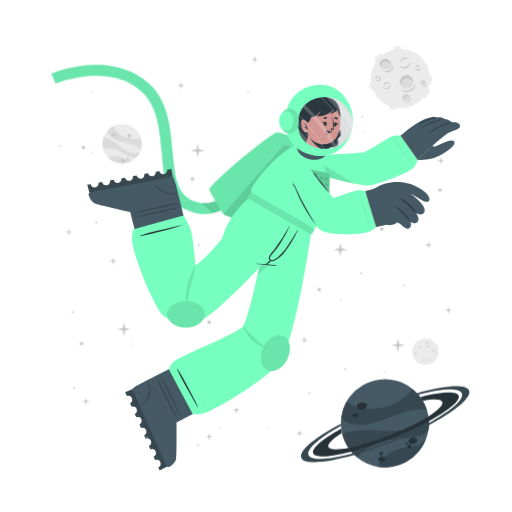
t = 0.00 s
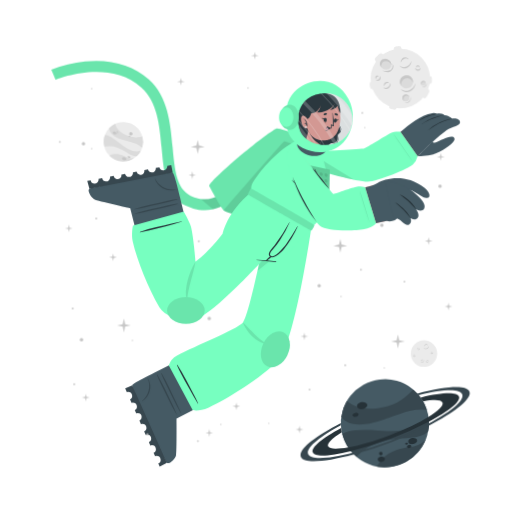
t = 0.56 s
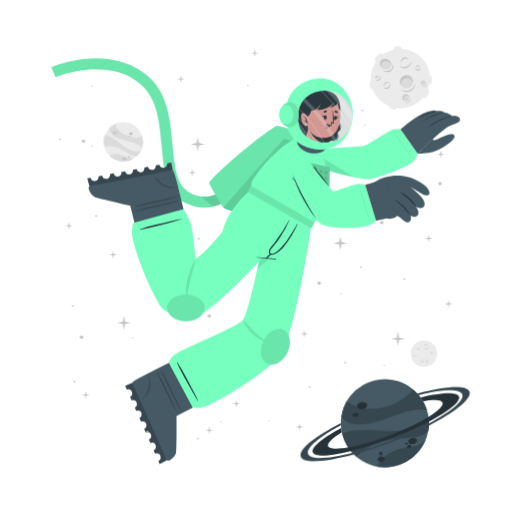
t = 0.94 s
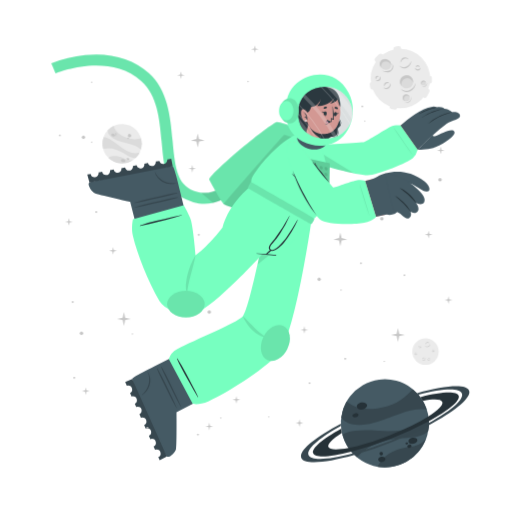
t = 1.50 s
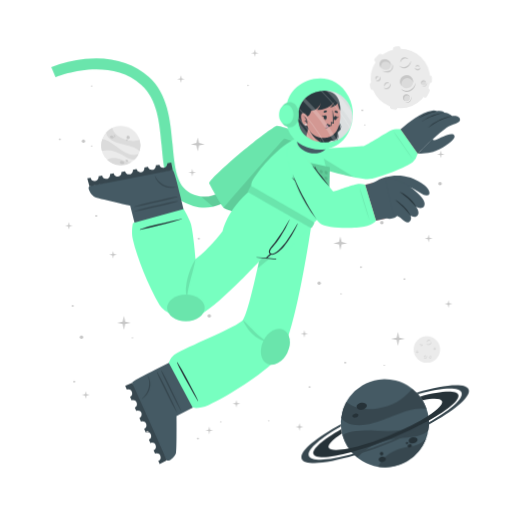
t = 2.06 s
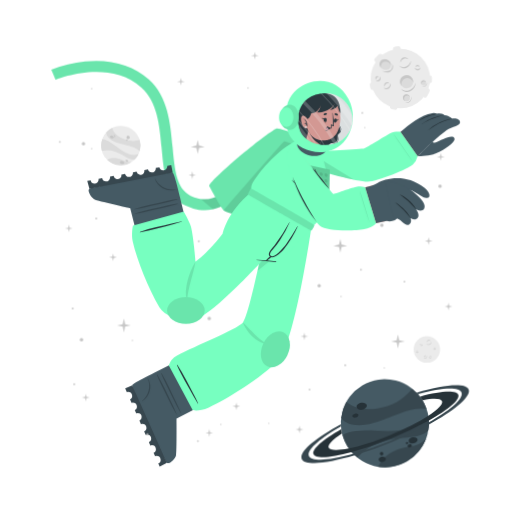
t = 2.44 s

The animated SVG that drew these frames (rendered in a browser with its animation timeline set to each time). Animation: 2 CSS @keyframes rules; one cycle of 3.00 s, repeats indefinitely.

<svg class="animated" id="freepik_stories-astronaut" xmlns="http://www.w3.org/2000/svg" viewBox="0 0 500 500" version="1.1" xmlns:xlink="http://www.w3.org/1999/xlink" xmlns:svgjs="http://svgjs.com/svgjs"><style>svg#freepik_stories-astronaut:not(.animated) .animable {opacity: 0;}svg#freepik_stories-astronaut.animated #freepik--background-complete--inject-151 {animation: 3s Infinite  linear wind;animation-delay: 0s;}svg#freepik_stories-astronaut.animated #freepik--Moon--inject-151 {animation: 3s Infinite  linear wind;animation-delay: 0s;}svg#freepik_stories-astronaut.animated #freepik--Planet--inject-151 {animation: 3s Infinite  linear wind;animation-delay: 0s;}svg#freepik_stories-astronaut.animated #freepik--Character--inject-151 {animation: 3s Infinite  linear floating;animation-delay: 0s;}svg#freepik_stories-astronaut.animated #freepik--Stars--inject-151 {animation: 3s Infinite  linear floating;animation-delay: 0s;}            @keyframes wind {                0% {                    transform: rotate( 0deg );                }                25% {                    transform: rotate( 1deg );                }                75% {                    transform: rotate( -1deg );                }            }                    @keyframes floating {                0% {                    opacity: 1;                    transform: translateY(0px);                }                50% {                    transform: translateY(-10px);                }                100% {                    opacity: 1;                    transform: translateY(0px);                }            }        </style><g id="freepik--background-complete--inject-151" class="animable" style="transform-origin: 261.359px 235.839px;"><g id="elvxulyhe5oal"><circle cx="119.24" cy="140.32" r="19.23" style="fill: rgb(235, 235, 235); transform-origin: 119.24px 140.32px; transform: rotate(-21.46deg);" class="animable"></circle></g><path d="M137.64,145.92a22.4,22.4,0,0,0-6-3.75c-3.81-1.68-14.18-3.51-19-5.94-6.75-3.4-7.59-7.07-7.55-9a19.38,19.38,0,0,1,5.93-4.35c.48,2,2.29,8,13.5,12,5.79,2,11.33.68,13.21.22A19.13,19.13,0,0,1,137.64,145.92Z" style="fill: rgb(219, 219, 219); transform-origin: 121.778px 134.4px;" id="el5oog37rc16f" class="animable"></path><path d="M129.79,156.41A19.27,19.27,0,0,1,105.68,154a15.8,15.8,0,0,1,3.45-1.36c5.17-1.26,10.86,1.21,12.94,2.38A11.36,11.36,0,0,0,129.79,156.41Z" style="fill: rgb(219, 219, 219); transform-origin: 117.735px 155.928px;" id="elmfpgij4bu79" class="animable"></path><path d="M136.5,148.8l-.24.47-.22.42c-.18.32-.36.62-.55.92s-.35.54-.53.8l-.21.29-.24.32-.24.32-.31.36-.3.36-.27.3c-.2.22-.41.43-.62.64h0c-1.2.37-2.8.21-5.15-.72-3.49-1.37-7.26-4.67-14-7.09a24,24,0,0,0-12.93-.83h0a19.17,19.17,0,0,1,.5-11.63c1.23,0,5.18.52,13.61,7.48a49.9,49.9,0,0,0,8.49,5.81c7.2,3.77,11.36,2.65,13.1,1.78h.13Z" style="fill: rgb(219, 219, 219); transform-origin: 118.269px 143.957px;" id="elkatri1ol1jn" class="animable"></path><path d="M118.22,156c.34-.78,1.54-1,2.68-.52s1.79,1.54,1.44,2.32-1.54,1-2.68.52S117.88,156.83,118.22,156Z" style="fill: rgb(199, 199, 199); transform-origin: 120.282px 156.9px;" id="el6driha586tj" class="animable"></path><path d="M123.66,154.67c.2-.44.91-.55,1.59-.26s1.08.9.89,1.34-.9.56-1.59.26S123.47,155.11,123.66,154.67Z" style="fill: rgb(199, 199, 199); transform-origin: 124.9px 155.212px;" id="elqi2ke6rn7qi" class="animable"></path><path d="M108.75,131.05c.29-.67,1.33-.86,2.33-.42s1.57,1.33,1.28,2-1.34.86-2.34.42S108.45,131.72,108.75,131.05Z" style="fill: rgb(199, 199, 199); transform-origin: 110.553px 131.84px;" id="eld4ffisg6ns" class="animable"></path><path d="M112.29,130.39a.84.84,0,0,1,1.13-.28.85.85,0,0,1,.57,1,1,1,0,0,1-1.7-.74Z" style="fill: rgb(199, 199, 199); transform-origin: 113.151px 130.697px;" id="elwm7jzbomjza" class="animable"></path><path d="M112.86,132.17a.53.53,0,0,1,.71-.15c.3.13.47.41.37.62s-.41.28-.71.15S112.77,132.39,112.86,132.17Z" style="fill: rgb(199, 199, 199); transform-origin: 113.402px 132.399px;" id="el4lxauvxpgil" class="animable"></path><path d="M124.86,132.22a1.64,1.64,0,1,1,1,1.71A1.42,1.42,0,0,1,124.86,132.22Z" style="fill: rgb(199, 199, 199); transform-origin: 126.473px 132.415px;" id="el2kkdh13so5t" class="animable"></path><path d="M124.4,134.84a.76.76,0,1,1,.42.92A.73.73,0,0,1,124.4,134.84Z" style="fill: rgb(199, 199, 199); transform-origin: 125.123px 135.064px;" id="elv36sxr1k96r" class="animable"></path><circle cx="415.48" cy="343.36" r="12.93" style="fill: rgb(235, 235, 235); transform-origin: 415.48px 343.36px;" id="elt5ho9qxt24" class="animable"></circle><path d="M420.19,335.69a2.92,2.92,0,0,1-.48,1.75,3.45,3.45,0,0,1-1.41,1.24,2.56,2.56,0,0,1-1.9.17,2.7,2.7,0,0,1-1.44-1.12,3.71,3.71,0,0,0,1.55.69,2.33,2.33,0,0,0,.79,0,2.68,2.68,0,0,0,.76-.24l.36-.2c.11-.08.23-.15.33-.23a3.24,3.24,0,0,0,.6-.57A4.54,4.54,0,0,0,420.19,335.69Z" style="fill: rgb(199, 199, 199); transform-origin: 417.577px 337.324px;" id="el58illq1ua6d" class="animable"></path><path d="M415.54,336.43a1.84,1.84,0,0,1,.27-1.24,2.23,2.23,0,0,1,1-.88,1.76,1.76,0,0,1,1.35-.1,1.7,1.7,0,0,1,1,.83,2.8,2.8,0,0,0-1.08-.4,1.69,1.69,0,0,0-1,.18A3.06,3.06,0,0,0,415.54,336.43Z" style="fill: rgb(199, 199, 199); transform-origin: 417.341px 335.275px;" id="elgqw4sdh0dy4" class="animable"></path><path d="M415.48,349.44a1.79,1.79,0,0,1,0,1.23,2.13,2.13,0,0,1-.75,1.05,1.71,1.71,0,0,1-2.35-.25,3.35,3.35,0,0,0,1.1.15,1.62,1.62,0,0,0,.91-.35,2.67,2.67,0,0,0,.69-.77A3.41,3.41,0,0,0,415.48,349.44Z" style="fill: rgb(199, 199, 199); transform-origin: 413.984px 350.758px;" id="elojf0ww3gne" class="animable"></path><path d="M412.8,350.91a1.14,1.14,0,0,1-.09-.87,1.49,1.49,0,0,1,.52-.76,1.2,1.2,0,0,1,.93-.23,1.1,1.1,0,0,1,.73.48,2.46,2.46,0,0,0-.75,0,1.18,1.18,0,0,0-.56.24A2.18,2.18,0,0,0,412.8,350.91Z" style="fill: rgb(199, 199, 199); transform-origin: 413.776px 349.972px;" id="eloltxql2wh9" class="animable"></path><path d="M410.82,337.8a1.15,1.15,0,0,1,.37.83,1.3,1.3,0,0,1-.37.92,1.15,1.15,0,0,1-.95.32,1.35,1.35,0,0,1-.81-.39,3.94,3.94,0,0,0,.8-.05,1.06,1.06,0,0,0,.56-.28,1.37,1.37,0,0,0,.33-.56A2.45,2.45,0,0,0,410.82,337.8Z" style="fill: rgb(199, 199, 199); transform-origin: 410.125px 338.84px;" id="eltxmlbaivc5o" class="animable"></path><path d="M409.22,339.06a.74.74,0,0,1-.33-.57.91.91,0,0,1,.26-.68.82.82,0,0,1,.71-.23.81.81,0,0,1,.55.34,4.08,4.08,0,0,0-.54.1.76.76,0,0,0-.32.19,1.13,1.13,0,0,0-.22.32A2.13,2.13,0,0,0,409.22,339.06Z" style="fill: rgb(199, 199, 199); transform-origin: 409.65px 338.315px;" id="elzya9ae03xit" class="animable"></path><path d="M419.81,351.44a1.14,1.14,0,0,1-.72.56,1.26,1.26,0,0,1-1-.14,1.14,1.14,0,0,1-.54-.83,1.36,1.36,0,0,1,.18-.89,3.66,3.66,0,0,0,.25.77,1,1,0,0,0,.4.47,1.32,1.32,0,0,0,.63.18A2.6,2.6,0,0,0,419.81,351.44Z" style="fill: rgb(199, 199, 199); transform-origin: 418.673px 351.093px;" id="elsmehqsum6nc" class="animable"></path><path d="M418.2,350.19a.75.75,0,0,1,.47-.45.87.87,0,0,1,.72.08.82.82,0,0,1,.4.63.9.9,0,0,1-.19.62,4.78,4.78,0,0,0-.24-.5.63.63,0,0,0-.25-.26.91.91,0,0,0-.37-.13A1.65,1.65,0,0,0,418.2,350.19Z" style="fill: rgb(199, 199, 199); transform-origin: 418.996px 350.383px;" id="elxncq8orrtg" class="animable"></path><path d="M424.24,342.34a1.16,1.16,0,0,1-.28.86,1.27,1.27,0,0,1-.88.44,1.13,1.13,0,0,1-.92-.39,1.29,1.29,0,0,1-.35-.83,3.82,3.82,0,0,0,.63.5,1.09,1.09,0,0,0,.6.16,1.31,1.31,0,0,0,.62-.21A2.35,2.35,0,0,0,424.24,342.34Z" style="fill: rgb(199, 199, 199); transform-origin: 423.027px 342.991px;" id="eldnrnvwx0o4f" class="animable"></path><path d="M422.2,342.21a.75.75,0,0,1,.14-.64.93.93,0,0,1,.65-.34.8.8,0,0,1,.68.3.88.88,0,0,1,.19.62,3.83,3.83,0,0,0-.48-.28.74.74,0,0,0-.36-.08,1.13,1.13,0,0,0-.38.1A2.38,2.38,0,0,0,422.2,342.21Z" style="fill: rgb(199, 199, 199); transform-origin: 423.021px 341.719px;" id="elr3c1xpa58r" class="animable"></path><path d="M407.1,345.26a1.13,1.13,0,0,1-.27.87,1.27,1.27,0,0,1-.88.44,1.16,1.16,0,0,1-.93-.39,1.4,1.4,0,0,1-.35-.83,4.33,4.33,0,0,0,.64.5,1.07,1.07,0,0,0,.6.16,1.35,1.35,0,0,0,.62-.21A2,2,0,0,0,407.1,345.26Z" style="fill: rgb(199, 199, 199); transform-origin: 405.889px 345.916px;" id="ell270bcz9hg" class="animable"></path><path d="M405.07,345.14a.75.75,0,0,1,.14-.64.89.89,0,0,1,.64-.34.79.79,0,0,1,.68.3.85.85,0,0,1,.2.62,3.83,3.83,0,0,0-.48-.28.66.66,0,0,0-.36-.08,1.13,1.13,0,0,0-.38.1A2.38,2.38,0,0,0,405.07,345.14Z" style="fill: rgb(199, 199, 199); transform-origin: 405.891px 344.649px;" id="elmza3ngnkzv" class="animable"></path></g><g id="freepik--Moon--inject-151" class="animable" style="transform-origin: 391.45px 76.1246px;"><path d="M370.11,60.15l3.44-3.43a2.52,2.52,0,0,0,0-3.56h0a2.5,2.5,0,0,0-3.56,0l-3.44,3.43a2.52,2.52,0,0,0,0,3.56h0A2.52,2.52,0,0,0,370.11,60.15Z" style="fill: rgb(235, 235, 235); transform-origin: 370.05px 56.6508px;" id="elwa03ap07c5s" class="animable"></path><path d="M417,94.19l2.18-4.34a2.5,2.5,0,0,0-1.12-3.38h0a2.51,2.51,0,0,0-3.38,1.12l-2.18,4.34a2.53,2.53,0,0,0,1.12,3.38h0A2.52,2.52,0,0,0,417,94.19Z" style="fill: rgb(235, 235, 235); transform-origin: 415.845px 90.8883px;" id="elodeuitkcanj" class="animable"></path><path d="M387,50.45l2.58-.36a2.52,2.52,0,0,0,2.14-2.85h0a2.52,2.52,0,0,0-2.85-2.14l-2.58.37a2.52,2.52,0,0,0-2.14,2.85h0A2.51,2.51,0,0,0,387,50.45Z" style="fill: rgb(235, 235, 235); transform-origin: 387.935px 47.7758px;" id="el5u2qjtbw5x8" class="animable"></path><path d="M366.46,84.53l-.37-2.59a2.52,2.52,0,0,0-2.85-2.13h0a2.52,2.52,0,0,0-2.14,2.85l.37,2.58a2.53,2.53,0,0,0,2.85,2.14h0A2.52,2.52,0,0,0,366.46,84.53Z" style="fill: rgb(235, 235, 235); transform-origin: 363.78px 83.5943px;" id="eljc5qt1qpj4s" class="animable"></path><g id="elvfyepm1n67"><rect x="415.49" y="75.26" width="7.64" height="5.03" rx="2.16" style="fill: rgb(235, 235, 235); transform-origin: 419.31px 77.775px; transform: rotate(90deg);" class="animable"></rect></g><path d="M382.28,106.41l2.52.68a2.52,2.52,0,0,0,3.08-1.78h0a2.52,2.52,0,0,0-1.78-3.09l-2.52-.67a2.51,2.51,0,0,0-3.08,1.78h0A2.51,2.51,0,0,0,382.28,106.41Z" style="fill: rgb(235, 235, 235); transform-origin: 384.19px 104.319px;" id="elxx3du6kl4d9" class="animable"></path><circle cx="391" cy="76.69" r="29.05" style="fill: rgb(235, 235, 235); transform-origin: 391px 76.69px;" id="elxrrowc47unk" class="animable"></circle><path d="M401.57,59.46a6.51,6.51,0,0,1-1.08,3.94,7.8,7.8,0,0,1-3.15,2.79,5.76,5.76,0,0,1-4.27.36,6,6,0,0,1-3.25-2.49,8.71,8.71,0,0,0,3.49,1.53,5.07,5.07,0,0,0,1.78,0,5.38,5.38,0,0,0,1.69-.54,9.1,9.1,0,0,0,.81-.44c.26-.17.52-.33.76-.52a8.54,8.54,0,0,0,1.35-1.27A9.92,9.92,0,0,0,401.57,59.46Z" style="fill: rgb(199, 199, 199); transform-origin: 395.699px 63.1311px;" id="el9wbnpd0wz9r" class="animable"></path><path d="M391.13,61.13a4.13,4.13,0,0,1,.6-2.78,5.18,5.18,0,0,1,2.19-2,3.9,3.9,0,0,1,3-.22A3.84,3.84,0,0,1,399.12,58a6.52,6.52,0,0,0-2.41-.89,3.94,3.94,0,0,0-2.24.4A6.81,6.81,0,0,0,391.13,61.13Z" style="fill: rgb(199, 199, 199); transform-origin: 395.105px 58.5293px;" id="elnk4tcs7vwe" class="animable"></path><path d="M381.29,81.08a3.94,3.94,0,0,1,.07,2.77,4.82,4.82,0,0,1-1.68,2.35,3.78,3.78,0,0,1-2.86.77,3.84,3.84,0,0,1-2.43-1.34,7,7,0,0,0,2.48.35,3.69,3.69,0,0,0,2-.79,6,6,0,0,0,1.55-1.73A7.44,7.44,0,0,0,381.29,81.08Z" style="fill: rgb(199, 199, 199); transform-origin: 377.984px 84.0434px;" id="el3buszlle9fv" class="animable"></path><path d="M375.27,84.38a2.57,2.57,0,0,1-.19-1.95,3.19,3.19,0,0,1,1.16-1.7,2.65,2.65,0,0,1,2.08-.52A2.44,2.44,0,0,1,380,81.28a5.58,5.58,0,0,0-1.7-.08,2.69,2.69,0,0,0-1.26.54A4.94,4.94,0,0,0,375.27,84.38Z" style="fill: rgb(199, 199, 199); transform-origin: 377.485px 82.2756px;" id="el26s0av4nadp" class="animable"></path><path d="M370.87,74.62a2.57,2.57,0,0,1,.83,1.86,2.85,2.85,0,0,1-.82,2,2.52,2.52,0,0,1-2.13.73,3.06,3.06,0,0,1-1.83-.87,10,10,0,0,0,1.81-.12,2.33,2.33,0,0,0,1.25-.63,2.88,2.88,0,0,0,.73-1.26A5.13,5.13,0,0,0,370.87,74.62Z" style="fill: rgb(199, 199, 199); transform-origin: 369.31px 76.9261px;" id="elra6x2gx7l8i" class="animable"></path><path d="M367.27,77.44a1.68,1.68,0,0,1-.72-1.29,2,2,0,0,1,.58-1.52,1.77,1.77,0,0,1,1.58-.51,1.88,1.88,0,0,1,1.25.75,10.76,10.76,0,0,0-1.23.24,1.6,1.6,0,0,0-.7.41,2.28,2.28,0,0,0-.49.73A4.57,4.57,0,0,0,367.27,77.44Z" style="fill: rgb(199, 199, 199); transform-origin: 368.253px 75.7663px;" id="elz57hmqdrrqj" class="animable"></path><path d="M410.67,66a2.6,2.6,0,0,1-.62,1.94,2.84,2.84,0,0,1-2,1,2.57,2.57,0,0,1-2.07-.87,3,3,0,0,1-.78-1.87,9,9,0,0,0,1.43,1.11,2.23,2.23,0,0,0,1.34.36,3,3,0,0,0,1.39-.45A5.56,5.56,0,0,0,410.67,66Z" style="fill: rgb(199, 199, 199); transform-origin: 407.941px 67.4719px;" id="elvs3hj1wlqec" class="animable"></path><path d="M406.11,65.73a1.66,1.66,0,0,1,.31-1.44,2,2,0,0,1,1.44-.76,1.82,1.82,0,0,1,1.53.68,1.88,1.88,0,0,1,.43,1.39,9.72,9.72,0,0,0-1.08-.63,1.49,1.49,0,0,0-.8-.17,2.38,2.38,0,0,0-.85.22A4.64,4.64,0,0,0,406.11,65.73Z" style="fill: rgb(199, 199, 199); transform-origin: 407.944px 64.6284px;" id="elzcwjtfwwg7" class="animable"></path><g id="elacxxeljlq6"><ellipse cx="397.01" cy="79.87" rx="6.44" ry="6.4" style="fill: rgb(219, 219, 219); transform-origin: 397.01px 79.87px; transform: rotate(-65.97deg);" class="animable"></ellipse></g><path d="M400,76.84a5.81,5.81,0,0,1,3.31,4.1,6.41,6.41,0,1,0-11.2,3.11,5.78,5.78,0,0,1,.2-4.24A5.84,5.84,0,0,1,400,76.84Z" style="fill: rgb(199, 199, 199); transform-origin: 396.987px 78.7649px;" id="el4wemkjiit63" class="animable"></path><path d="M405.88,81a8.26,8.26,0,0,1-1.41,4.8,9.87,9.87,0,0,1-3.87,3.38,7.16,7.16,0,0,1-5.18.47,7.62,7.62,0,0,1-4-3,10.25,10.25,0,0,0,4.28,2,10.54,10.54,0,0,0,1.13.11,5.87,5.87,0,0,0,1.11-.09A7.1,7.1,0,0,0,400,88c.34-.17.69-.36,1-.55s.65-.42.94-.67a10.52,10.52,0,0,0,1.67-1.6A11.59,11.59,0,0,0,405.88,81Z" style="fill: rgb(199, 199, 199); transform-origin: 398.651px 85.4656px;" id="el8sn8ptbmpah" class="animable"></path><path d="M412.91,83.39a2.4,2.4,0,1,0-1.78-2.87A2.39,2.39,0,0,0,412.91,83.39Z" style="fill: rgb(219, 219, 219); transform-origin: 413.468px 81.0561px;" id="elhpgtohwpbmq" class="animable"></path><path d="M414.34,79.73A2.18,2.18,0,0,1,415.85,81,2.43,2.43,0,0,0,414,78.71a2.4,2.4,0,0,0-2.87,1.81,2.37,2.37,0,0,0,.84,2.41,2.12,2.12,0,0,1-.23-1.57A2.17,2.17,0,0,1,414.34,79.73Z" style="fill: rgb(199, 199, 199); transform-origin: 413.458px 80.7904px;" id="elzx7f29lywvn" class="animable"></path><path d="M416.78,80.82a2.9,2.9,0,0,1-.12,1.88,3.54,3.54,0,0,1-1.18,1.55,2.64,2.64,0,0,1-1.91.54,2.74,2.74,0,0,1-1.69-.86,4.09,4.09,0,0,0,1.71.37,2.65,2.65,0,0,0,1.51-.55A4.36,4.36,0,0,0,416.78,80.82Z" style="fill: rgb(199, 199, 199); transform-origin: 414.381px 82.813px;" id="elg0r1fz0b4ff" class="animable"></path><path d="M396.44,98.94a3.41,3.41,0,1,0-3.21-3.59A3.41,3.41,0,0,0,396.44,98.94Z" style="fill: rgb(219, 219, 219); transform-origin: 396.635px 95.5356px;" id="elgnm0v3sp0wr" class="animable"></path><path d="M397.54,93.46a3.07,3.07,0,0,1,2.41,1.4A3.4,3.4,0,1,0,395,98.53a3.1,3.1,0,0,1,2.54-5.07Z" style="fill: rgb(199, 199, 199); transform-origin: 396.584px 95.335px;" id="el9v31osi8krl" class="animable"></path><path d="M401.22,94.38a4.48,4.48,0,0,1,.19,2.64,5.13,5.13,0,0,1-1.27,2.4,3.72,3.72,0,0,1-2.46,1.21,4.06,4.06,0,0,1-2.56-.69,5.23,5.23,0,0,0,2.5.2A3.76,3.76,0,0,0,399.68,99a5.84,5.84,0,0,0,1.26-2.1A6.18,6.18,0,0,0,401.22,94.38Z" style="fill: rgb(199, 199, 199); transform-origin: 398.323px 97.5099px;" id="elamxrnc26x6p" class="animable"></path><path d="M381.24,66c-1.53,2.35-4.93,2.85-7.58,1.11s-3.57-5.05-2-7.4,4.93-2.84,7.59-1.11S382.78,63.69,381.24,66Z" style="fill: rgb(219, 219, 219); transform-origin: 376.446px 62.8572px;" id="elh4h27hx2ap" class="animable"></path><path d="M372.8,62a4.43,4.43,0,0,0-.25,4.28,5.25,5.25,0,0,1-.92-6.49c1.53-2.35,4.93-2.85,7.59-1.11A5.83,5.83,0,0,1,382,63.9a5.53,5.53,0,0,0-2.29-3C377.28,59.37,374.19,59.82,372.8,62Z" style="fill: rgb(199, 199, 199); transform-origin: 376.453px 61.9611px;" id="els20zksytsrk" class="animable"></path><path d="M383.12,62.16a5.49,5.49,0,0,1,.75,4.14,5.12,5.12,0,0,1-.95,2,6.39,6.39,0,0,1-1.66,1.53,6.23,6.23,0,0,1-2.15.73,7.29,7.29,0,0,1-2.19-.06,9.09,9.09,0,0,1-3.84-1.67,17.88,17.88,0,0,0,3.95.68,6.51,6.51,0,0,0,3.58-.77A5.47,5.47,0,0,0,382,67.59a5,5,0,0,0,.94-1.57A7.25,7.25,0,0,0,383.12,62.16Z" style="fill: rgb(199, 199, 199); transform-origin: 378.538px 66.3877px;" id="elmq53bptzg0f" class="animable"></path></g><g id="freepik--Planet--inject-151" class="animable" style="transform-origin: 376.139px 413.34px;"><g id="elbrq2et8s6jw"><circle cx="375.87" cy="413.34" r="43.02" style="fill: rgb(69, 90, 100); transform-origin: 375.87px 413.34px; transform: rotate(-74.9951deg);" class="animable"></circle></g><path d="M416.74,399.89a50.6,50.6,0,0,0-15.8.88c-9.14,1.83-30.47,11.81-42.37,13.55-16.73,2.46-23-3.17-25.36-6.69a43,43,0,0,1,5.28-15.58c3.38,2.95,14.49,11.72,40.09,4.53,13.2-3.72,21.59-13.34,24.44-16.6A42.76,42.76,0,0,1,416.74,399.89Z" style="fill: rgb(55, 71, 79); transform-origin: 374.975px 397.452px;" id="elykxxknvabvo" class="animable"></path><path d="M415.87,429.18a43.05,43.05,0,0,1-47.24,26.58,34.45,34.45,0,0,1,4.55-6.94c7.84-9,21.44-11.76,26.75-12.3A25.27,25.27,0,0,0,415.87,429.18Z" style="fill: rgb(55, 71, 79); transform-origin: 392.25px 442.775px;" id="eldxvkynh5mz8" class="animable"></path><path d="M418.36,406.64c.07.39.12.77.17,1.16s.09.71.13,1.06c.08.8.15,1.6.18,2.39s.06,1.44.06,2.14c0,.27,0,.53,0,.8s0,.6,0,.89,0,.6,0,.9-.05.7-.08,1.06-.06.7-.1,1-.08.6-.11.9c-.09.66-.19,1.3-.31,1.95h0c-1.72,2.21-4.86,4-10.34,5.31-8.16,2-19.29.8-34.76,5.06a53.84,53.84,0,0,0-24.73,15.11h0a42.85,42.85,0,0,1-14.05-21.9c2.19-1.67,10.15-5.73,34.51-3.84a112.29,112.29,0,0,0,23-.3c18-2.36,24.21-9.77,26.27-13.61h0A1.82,1.82,0,0,1,418.36,406.64Z" style="fill: rgb(55, 71, 79); transform-origin: 376.66px 426.505px;" id="el4es0ebphorx" class="animable"></path><path d="M358.4,395.52c.37,1.88-1.55,3.83-4.28,4.35s-5.23-.56-5.6-2.44,1.56-3.82,4.28-4.35S358,393.65,358.4,395.52Z" style="fill: rgb(38, 50, 56); transform-origin: 353.46px 396.474px;" id="elnz7u5oigy0j" class="animable"></path><path d="M350.11,404.94c.2,1.06-1,2.17-2.6,2.49s-3.13-.28-3.33-1.34.95-2.17,2.59-2.49S349.9,403.89,350.11,404.94Z" style="fill: rgb(38, 50, 56); transform-origin: 347.145px 405.515px;" id="el5zt7s640zxa" class="animable"></path><path d="M407.54,429.57c.31,1.6-1.38,3.27-3.76,3.74s-4.58-.47-4.89-2.07,1.37-3.28,3.76-3.74S407.23,428,407.54,429.57Z" style="fill: rgb(38, 50, 56); transform-origin: 403.215px 430.408px;" id="elr6486xyvbjc" class="animable"></path><path d="M401.85,435.28c.17.85-.61,1.72-1.74,1.94a1.87,1.87,0,0,1-2.33-1.15c-.17-.85.61-1.72,1.74-1.94A1.87,1.87,0,0,1,401.85,435.28Z" style="fill: rgb(38, 50, 56); transform-origin: 399.815px 435.675px;" id="el7c552vgfdhw" class="animable"></path><path d="M398.54,432.72c.1.51-.4,1-1.12,1.18s-1.38-.17-1.48-.68.4-1,1.12-1.18S398.44,432.21,398.54,432.72Z" style="fill: rgb(38, 50, 56); transform-origin: 397.24px 432.97px;" id="el0k8nz97wog1" class="animable"></path><path d="M376.35,447.84c.28,1.44-1,2.9-3,3.27s-3.68-.5-4-1.93,1-2.89,2.95-3.26S376.08,446.41,376.35,447.84Z" style="fill: rgb(38, 50, 56); transform-origin: 372.845px 448.515px;" id="el4zifm3qg84w" class="animable"></path><path d="M373.89,442.43a1.71,1.71,0,1,1-1.95-1.16A1.6,1.6,0,0,1,373.89,442.43Z" style="fill: rgb(38, 50, 56); transform-origin: 372.261px 442.94px;" id="elxdx28lutqsf" class="animable"></path><path d="M418.84,411.25a346.49,346.49,0,0,1-36.64,16.83,342.87,342.87,0,0,1-39.21,13c-20.61,5.36-35.3,6.29-37.19,1.5s9.19-14.09,27.36-24.08c.12,1,.28,2,.47,3l.24,1.14c-9.22,5.86-14.34,10.93-13.19,13.85s8.58,3.14,19.59,1c10.78-2.08,25-6.36,40.23-12.37s28.57-12.64,37.86-18.51c9.46-5.95,14.73-11.13,13.56-14.09s-8.33-3.11-19-1.11a39.26,39.26,0,0,0-2.42-3.66c20.51-5.31,35.53-6.12,37.42-1.34S438.08,400.88,418.84,411.25Z" style="fill: rgb(38, 50, 56); transform-origin: 376.855px 414.472px;" id="elc95bk35o4fu" class="animable"></path><path d="M418.86,415.07a383.2,383.2,0,0,1-35.81,16.44h0A380.06,380.06,0,0,1,346,444.31c-28.14,8-49.06,9.59-51.78,2.82s13.19-19.8,38.63-33.31c0,.66,0,1.33.08,2-21.11,11.64-34,22.68-31.68,28.49s19.63,4.87,43.31-1.47A359.42,359.42,0,0,0,418.89,413c21.4-11.74,34.49-22.91,32.14-28.76s-19.17-4.89-42.38,1.23c-.43-.51-.88-1-1.34-1.5,27.63-7.77,48.08-9.23,50.76-2.54S444.64,401.45,418.86,415.07Z" style="fill: rgb(55, 71, 79); transform-origin: 376.139px 414.278px;" id="el0paxc38usw5" class="animable"></path></g><g id="freepik--Character--inject-151" class="animable" style="transform-origin: 249.682px 261.365px;"><path d="M194.2,208.66a44.5,44.5,0,0,1-12.75-4c-19.36-9.4-21.44-32.18-23.64-56.3-2-22.22-4.13-45.19-19.67-59.06-32.35-28.84-83.35-7.81-83.86-7.59l-4.19-9.88a124.34,124.34,0,0,1,33.06-8c25-2.52,46.52,3.5,62.12,17.42,18.71,16.68,21.11,42.93,23.22,66.09,2,21.93,3.73,40.87,17.64,47.62,29.16,14.15,48.44-21.19,49.24-22.7l9.48,5a77.22,77.22,0,0,1-16.57,20.32C217.57,206.71,206,210.43,194.2,208.66Z" style="fill: rgb(119, 255, 192); transform-origin: 147.47px 136.179px;" id="elm3nzlybe3p" class="animable"></path><g id="eljvwzahatrtj"><path d="M194.2,208.66a44.5,44.5,0,0,1-12.75-4c-19.36-9.4-21.44-32.18-23.64-56.3-2-22.22-4.13-45.19-19.67-59.06-32.35-28.84-83.35-7.81-83.86-7.59l-4.19-9.88a124.34,124.34,0,0,1,33.06-8c25-2.52,46.52,3.5,62.12,17.42,18.71,16.68,21.11,42.93,23.22,66.09,2,21.93,3.73,40.87,17.64,47.62,29.16,14.15,48.44-21.19,49.24-22.7l9.48,5a77.22,77.22,0,0,1-16.57,20.32C217.57,206.71,206,210.43,194.2,208.66Z" style="opacity: 0.1; transform-origin: 147.47px 136.179px;" class="animable"></path></g><g id="el7y15j6rvssl"><path d="M244.85,177.29a77.09,77.09,0,0,1-16.57,20.31c-6.44,5.48-13.2,9-20.13,10.56L196.08,198c23.52,3.15,38.58-24.45,39.3-25.77Z" style="opacity: 0.1; transform-origin: 220.465px 190.195px;" class="animable"></path></g><path d="M278.67,229.5c-.95.56-57.57-18.31-60-20.06a1.59,1.59,0,0,1-.31-.29c-2.77-2.73-13.24-22-14-23.51-1.84-3.85,55.21-51.93,65.82-56.39,2.66-1.12,37.51,11.34,42.73,16.4,2.24,2.17,6.45,10.95,6.22,12.15h0C318.76,159.52,279.63,228.94,278.67,229.5Z" style="fill: rgb(119, 255, 192); transform-origin: 261.728px 179.346px;" id="eluihgkl9204e" class="animable"></path><g id="ela1bb9uy4h0k"><path d="M278.67,229.5c-.95.56-57.57-18.31-60-20.06a1.59,1.59,0,0,1-.31-.29c-2.77-2.73-13.24-22-14-23.51-1.84-3.85,55.21-51.93,65.82-56.39,2.66-1.12,37.51,11.34,42.73,16.4,2.24,2.17,6.45,10.95,6.22,12.15h0C318.76,159.52,279.63,228.94,278.67,229.5Z" style="opacity: 0.1; transform-origin: 261.728px 179.346px;" class="animable"></path></g><g id="ell9as9ls6sr"><path d="M278.67,229.5c-.95.56-57.57-18.31-60-20.06a1.59,1.59,0,0,1-.31-.29c10.24-11.85,58.36-67.42,59.22-67.56s33.84,12.65,41.56,16.22C318.76,159.52,279.63,228.94,278.67,229.5Z" style="opacity: 0.1; transform-origin: 268.75px 185.551px;" class="animable"></path></g><path d="M196.48,344.63l-45.12,22.73c-8.64,4.29-16.14,8.22-19.83,10.61a.09.09,0,0,0-.06,0c-1.4.9-2.24,1.57-2.36,2l0,.08c-.46,3.44,31.87,73.53,33.82,75.59s8-3.33,8.91-7.05.53-36.1.53-36.1l44.85-23.13Z" style="fill: rgb(69, 90, 100); transform-origin: 173.163px 400.363px;" id="el7tokq353ckb" class="animable"></path><path d="M122.25,383l1.61,3.65a3.8,3.8,0,0,1,1.31-.23,3.9,3.9,0,0,1,1.83,7.34l1.45,3.32a3.82,3.82,0,0,1,1.36-.25,3.89,3.89,0,0,1,1.78,7.35l1.46,3.33a3.55,3.55,0,0,1,1.39-.27,3.89,3.89,0,0,1,3.89,3.89,3.85,3.85,0,0,1-2.15,3.48l1.46,3.31a4.06,4.06,0,0,1,1.45-.27,3.89,3.89,0,0,1,1.69,7.4l1.46,3.31a3.84,3.84,0,0,1,1.48-.3,3.89,3.89,0,0,1,1.65,7.42l1.46,3.31a3.58,3.58,0,0,1,1.52-.32,3.9,3.9,0,0,1,1.62,7.44l1.46,3.32a3.64,3.64,0,0,1,1.57-.35,3.9,3.9,0,0,1,1.57,7.46l1.37,3.12,7-3.79L129.11,380Z" style="fill: rgb(55, 71, 79); transform-origin: 142.595px 419.73px;" id="el0qixpbfm2sme" class="animable"></path><path d="M144.47,373.18a16.37,16.37,0,0,1,1.62,13.09c-1.18,3.56-3.52,7.36-7.28,9.3-.11.06-.22-.14-.12-.21,6.4-4.92,9-14.69,5.56-22.06A.13.13,0,0,1,144.47,373.18Z" style="fill: rgb(55, 71, 79); transform-origin: 142.716px 384.361px;" id="el20o4gyzqy7s" class="animable"></path><path d="M153.72,369.74c2.88,4.77,5.37,9.78,7.8,14.79s4.78,9.94,7.13,14.93c1.34,2.86,2.68,5.73,3.86,8.66a.16.16,0,0,1-.29.14c-2.81-4.81-5.27-9.84-7.79-14.8s-5-9.85-7.34-14.83c-1.37-2.86-2.65-5.74-3.8-8.69A.24.24,0,0,1,153.72,369.74Z" style="fill: rgb(55, 71, 79); transform-origin: 162.903px 388.992px;" id="elsvs1mnhxq5" class="animable"></path><path d="M157.88,368.33c2.89,4.77,5.37,9.78,7.8,14.8s4.78,9.94,7.13,14.93c1.34,2.86,2.68,5.73,3.86,8.65a.16.16,0,0,1-.29.14c-2.81-4.81-5.27-9.84-7.79-14.8s-5-9.85-7.34-14.83c-1.36-2.86-2.65-5.74-3.8-8.69A.24.24,0,0,1,157.88,368.33Z" style="fill: rgb(55, 71, 79); transform-origin: 167.063px 387.582px;" id="elxiee2bakmm" class="animable"></path><path d="M164.81,360.58l23.33,43.76s7,1.51,15.68-2.51c19.21-8.87,51.37-29.51,67.45-45.36C287.89,340.08,304.2,225.2,304.2,225.2L265,202.58s-20.36,108.33-27.84,116.15c-6.75,7.06-45.89,22.51-64.34,32.17A16.53,16.53,0,0,0,164.81,360.58Z" style="fill: rgb(119, 255, 192); transform-origin: 234.505px 303.599px;" id="elghyfvcq43zp" class="animable"></path><path d="M173.21,360.06c3.07,4.66,5.75,9.56,8.38,14.48s5.16,9.74,7.7,14.64c1.46,2.8,2.91,5.62,4.21,8.49a.17.17,0,0,1-.29.16c-3-4.7-5.65-9.63-8.37-14.49s-5.35-9.65-7.92-14.53c-1.47-2.8-2.87-5.63-4.13-8.53A.24.24,0,0,1,173.21,360.06Z" style="fill: rgb(38, 50, 56); transform-origin: 183.142px 378.925px;" id="elizus15mxvij" class="animable"></path><g id="elzsq5z8bcfxs"><path d="M251.64,268.16l52.56-43L265,202.58S258.6,236.8,251.64,268.16Z" style="opacity: 0.1; transform-origin: 277.92px 235.37px;" class="animable"></path></g><g id="eljubrcc2z0p"><path d="M260.8,339.2a9.27,9.27,0,0,1-4.14-.38,19.56,19.56,0,0,1-3.85-1.64,31.21,31.21,0,0,1-6.57-5c-1-1-1.88-2-2.77-3s-1.7-2.13-2.45-3.26-1.46-2.29-2.11-3.47-1.23-2.43-1.72-3.71a39.39,39.39,0,0,1,3,2.76c.94.95,1.92,1.86,2.81,2.82s1.86,1.86,2.75,2.82l1.39,1.38c.46.46.89.95,1.37,1.38,1.85,1.82,3.74,3.56,5.72,5.19A23.49,23.49,0,0,0,260.8,339.2Z" style="opacity: 0.1; transform-origin: 248.995px 329.012px;" class="animable"></path></g><g id="el8ucg71j284c"><ellipse cx="268.93" cy="344.82" rx="18.38" ry="13.04" style="fill: rgb(119, 255, 192); transform-origin: 268.93px 344.82px; transform: rotate(-64.61deg);" class="animable"></ellipse></g><g id="eljk5l50k1u6"><ellipse cx="268.93" cy="344.82" rx="18.38" ry="13.04" style="opacity: 0.1; transform-origin: 268.93px 344.82px; transform: rotate(-64.61deg);" class="animable"></ellipse></g><path d="M187.77,245.91l-11.92-49.09c-2.23-9.39-4.35-17.59-5.84-21.72,0,0,0,0,0-.07a6.82,6.82,0,0,0-1.38-2.74s0,0-.07,0c-3.24-1.23-78.83,14.38-81.28,15.82s1.43,8.53,4.85,10.27,35,8.69,35,8.69L139.51,256Z" style="fill: rgb(69, 90, 100); transform-origin: 137.14px 214.111px;" id="elewctqnys7ye" class="animable"></path><path d="M167.23,164.93l-3.92.74a3.75,3.75,0,0,1-.06,1.33,3.9,3.9,0,0,1-7.57.11l-3.56.67a3.79,3.79,0,0,1-.07,1.38,3.89,3.89,0,0,1-7.56.07l-3.57.66a3.79,3.79,0,0,1,0,1.42,3.9,3.9,0,0,1-4.68,2.91,3.83,3.83,0,0,1-2.89-2.88l-3.56.67a4.08,4.08,0,0,1-.07,1.47,3.89,3.89,0,0,1-7.58,0l-3.56.67a3.89,3.89,0,0,1-4.72,4.42,3.91,3.91,0,0,1-2.93-3l-3.55.68a3.69,3.69,0,0,1,0,1.55,3.9,3.9,0,0,1-7.62-.11l-3.56.67a3.65,3.65,0,0,1,0,1.61,3.89,3.89,0,0,1-7.62-.16l-3.35.63,2.11,7.63,81.36-15.77Z" style="fill: rgb(55, 71, 79); transform-origin: 126.965px 176.5px;" id="ele4a49v29ims" class="animable"></path><path d="M171.74,188.79a16.37,16.37,0,0,1-13.12-1.39c-3.2-2-6.37-5.09-7.41-9.2,0-.11.19-.18.24-.06,3.34,7.34,12.27,12.06,20.22,10.41A.13.13,0,0,1,171.74,188.79Z" style="fill: rgb(55, 71, 79); transform-origin: 161.505px 183.822px;" id="elw8bt2doz3gj" class="animable"></path><path d="M173,198.58c-5.3,1.73-10.74,3-16.18,4.24s-10.76,2.41-16.16,3.56c-3.08.66-6.18,1.32-9.3,1.81a.16.16,0,0,1-.07-.32c5.32-1.65,10.77-2.9,16.18-4.24s10.72-2.61,16.11-3.79c3.09-.68,6.18-1.28,9.32-1.72A.24.24,0,0,1,173,198.58Z" style="fill: rgb(55, 71, 79); transform-origin: 152.153px 203.157px;" id="elpahujbztlzi" class="animable"></path><path d="M173.43,203c-5.31,1.73-10.75,3-16.18,4.24s-10.77,2.41-16.16,3.56c-3.09.66-6.19,1.32-9.31,1.81a.16.16,0,0,1-.06-.32c5.32-1.65,10.77-2.9,16.17-4.23s10.73-2.61,16.11-3.8c3.1-.67,6.19-1.27,9.33-1.72A.24.24,0,0,1,173.43,203Z" style="fill: rgb(55, 71, 79); transform-origin: 152.581px 207.576px;" id="elvkm1ym2h8sj" class="animable"></path><path d="M304.26,225.23s-10.86,11.9-20.08,21.25c-6.73,6.84-12.95,12.66-14.6,12.69-1.87,0-10.38-.9-13.2-1.27,0,0-41.94,46.14-63.47,57.3-7.37,3.82-30.52-.1-37.22-11.42-10.87-18.37-21.9-46.13-25.93-63.59-1.8-7.79.05-16.21.05-16.21l49.59-13.7s5.36,8.93,7,14.54c2.42,8.47,4.59,34.41,4.59,34.41,13.41-9.58,26.47-27.28,26.47-27.28s3.86-20.56,28-40.75Z" style="fill: rgb(119, 255, 192); transform-origin: 216.616px 253.91px;" id="elzplebqv3cbf" class="animable"></path><path d="M269.53,258.92a109.54,109.54,0,0,0-19-1.46.2.2,0,0,0,0,.39c6.29.67,12.63,1.5,18.94,1.83A.38.38,0,0,0,269.53,258.92Z" style="fill: rgb(38, 50, 56); transform-origin: 260.127px 258.568px;" id="el2j0hg30pxku" class="animable"></path><path d="M290.7,225.07c.08-.19-.21-.4-.31-.21A193.26,193.26,0,0,1,280,241.31c-1.7,2.48-11.92,15.71-15.85,12.12-.66-.61-.62-1.57-.1-2.78.63-1.45,2.09-2.84,3.09-4.08,2.2-2.74,4.31-5.54,6.28-8.44A94.74,94.74,0,0,0,282.85,221a.17.17,0,0,0-.3-.15,178.74,178.74,0,0,1-14.62,22.77c-2.68,3.43-7.75,8-4.15,10.8s11.57-5.17,13.52-7.48A99.25,99.25,0,0,0,290.7,225.07Z" style="fill: rgb(38, 50, 56); transform-origin: 276.623px 237.894px;" id="eli8jyzno80m" class="animable"></path><path d="M264.07,253.88a28.1,28.1,0,0,0-2.7,2.42,7.85,7.85,0,0,0-1.8,2.22c-.07.17.13.3.28.24a9.87,9.87,0,0,0,2.39-1.8c.87-.73,1.75-1.44,2.59-2.2A.58.58,0,0,0,264.07,253.88Z" style="fill: rgb(38, 50, 56); transform-origin: 262.293px 256.258px;" id="el28pdhreprks" class="animable"></path><path d="M136.76,230.07c5.18-1.79,10.51-3.14,15.84-4.44s10.54-2.54,15.83-3.76c3-.7,6.06-1.4,9.12-1.93a.17.17,0,0,1,.08.32c-5.21,1.72-10.55,3-15.84,4.44s-10.5,2.74-15.79,4c-3,.72-6.06,1.36-9.14,1.84A.24.24,0,0,1,136.76,230.07Z" style="fill: rgb(38, 50, 56); transform-origin: 157.145px 225.243px;" id="el1yy5t3iay9rh" class="animable"></path><g id="el15l674tjym2"><path d="M183.14,297.2a10.49,10.49,0,0,1-1.5-4.83c-.1-.84-.1-1.68-.15-2.53s0-1.68.08-2.52a52.55,52.55,0,0,1,1.68-9.85,71.11,71.11,0,0,1,3.2-9.39,59.85,59.85,0,0,1,4.5-8.85c-.51,3.3-1.32,6.48-2.11,9.64s-1.64,6.29-2.48,9.41-1.64,6.24-2.31,9.38c-.31,1.56-.64,3.14-.83,4.72A14.43,14.43,0,0,0,183.14,297.2Z" style="opacity: 0.1; transform-origin: 186.21px 278.215px;" class="animable"></path></g><ellipse cx="181.55" cy="306.94" rx="18.38" ry="13.04" style="fill: rgb(119, 255, 192); transform-origin: 181.55px 306.94px;" id="eli9x7lypk53s" class="animable"></ellipse><g id="el3e3m6we2kqt"><ellipse cx="181.55" cy="306.94" rx="18.38" ry="13.04" style="opacity: 0.1; transform-origin: 181.55px 306.94px;" class="animable"></ellipse></g><path d="M302.93,165.7c29.4,11.7,52.93,16.43,62.23,13.72,8.14-2.38,31.36-12.37,42.66-23.2,3.41-3.26-12-25.52-16.72-23.75s-28.38,15.07-34.56,17.26c-3.51,1.24-41.77,2.67-50.47,2.82C291.55,152.81,289.88,160.51,302.93,165.7Z" style="fill: rgb(247, 169, 160); transform-origin: 351.195px 156.267px;" id="el50g2b4d9iqg" class="animable"></path><path d="M423.09,141.39c-1.07,1.64-.22,2.22,3.08,1.09s15.37-8.36,17.54-3.93-15,14.39-20.65,15.84-15.24,1.83-15.24,1.83C410.78,153.61,417.35,146.59,423.09,141.39Z" style="fill: rgb(69, 90, 100); transform-origin: 425.859px 146.674px;" id="ell3wp457wzf" class="animable"></path><path d="M391.1,132.47c8.6-7,18.87-16.35,31.27-18.29a6.21,6.21,0,0,1,4,.62c5.54-1,7.66,1.36,7.66,1.36,5.44.68,7.28,3.36,7.28,3.36s6.51-1.06,7.81,2.77c1.47,4.3-8,4.95-12.95,8.48-11.39,8.09-25.31,22.79-28.37,25.45Z" style="fill: rgb(69, 90, 100); transform-origin: 420.187px 135.151px;" id="elqtlmus0pyyr" class="animable"></path><path d="M418.3,130.86a90.32,90.32,0,0,1,10.37-6.52,89.67,89.67,0,0,1,12.58-4.68.11.11,0,0,0-.05-.21,47.55,47.55,0,0,0-23,11.26C418,130.84,418.12,131,418.3,130.86Z" style="fill: rgb(38, 50, 56); transform-origin: 429.705px 125.182px;" id="el5v162mju63a" class="animable"></path><path d="M412.41,124.7c3.43-2.07,9.49-5.67,21.67-8.41,0,0,0-.07,0-.07a42.55,42.55,0,0,0-21.76,8.32C412.11,124.68,412.18,124.84,412.41,124.7Z" style="fill: rgb(38, 50, 56); transform-origin: 423.137px 120.487px;" id="elvbbhw4gk59" class="animable"></path><path d="M409.31,121.33c6-3.3,10.15-4.62,17.06-6.49,0,0,0-.08,0-.08-8.08,1.3-10.86,2.69-17.19,6.38C409,121.26,409.08,121.46,409.31,121.33Z" style="fill: rgb(38, 50, 56); transform-origin: 417.726px 118.066px;" id="elhgt0nhjixtk" class="animable"></path><path d="M391.1,132.47l16.72,23.75a17.14,17.14,0,0,1-4.76,8.35c-3.92,3.79-34.48,16.45-43.94,16.59S312.7,172,299.46,165.3s-6.15-12.5,3.55-13.16,50.29-3,52.62-3.57,21.58-12.72,25.66-14.84S391.1,132.47,391.1,132.47Z" style="fill: rgb(119, 255, 192); transform-origin: 350.007px 156.73px;" id="elta2snxnlh0g" class="animable"></path><g id="elg86k38wacy7"><path d="M299.46,165.3c9.59,4.85,31.61,11.06,46.62,14.08l-44.17-27.15C292.8,153.25,286.73,158.86,299.46,165.3Z" style="opacity: 0.1; transform-origin: 319.138px 165.805px;" class="animable"></path></g><g id="elx8mdliefsyc"><path d="M384.8,135.23c2.52,3.23,4.87,6.59,7.2,10s4.59,6.68,6.87,10c1.3,1.91,2.61,3.84,3.84,5.8.09.13,0,.2-.12.08-2.49-3.24-4.83-6.62-7.2-10s-4.67-6.63-7-10c-1.31-1.92-2.59-3.85-3.81-5.83C384.5,135.16,384.67,135.06,384.8,135.23Z" style="opacity: 0.1; transform-origin: 393.653px 148.156px;" class="animable"></path></g><path d="M304.2,225.2l-58.8-34a13.5,13.5,0,0,1,1.95-10c7.47-12.21,25.36-32.31,41.34-39.71,11.52-5.32,20.58-.81,24,7.68.87,2.15,9.33,30.09,8.28,40.05-1.11,10.54-6.23,23.6-10.83,30.76A16.13,16.13,0,0,1,304.2,225.2Z" style="fill: rgb(119, 255, 192); transform-origin: 283.103px 182.199px;" id="elaj75gagpbbd" class="animable"></path><path d="M303.73,228.78c.87.13,3.47-4.67,3.23-5.37s-61.33-35.68-61.78-35.76-3.42,5.82-2.88,6.25S302.57,228.6,303.73,228.78Z" style="fill: rgb(119, 255, 192); transform-origin: 274.605px 208.216px;" id="el7rf9csrd8oo" class="animable"></path><g id="elnjjau6qhogp"><path d="M303.73,228.78c.87.13,3.47-4.67,3.23-5.37s-61.33-35.68-61.78-35.76-3.42,5.82-2.88,6.25S302.57,228.6,303.73,228.78Z" style="opacity: 0.1; transform-origin: 274.605px 208.216px;" class="animable"></path></g><polygon points="291.84 189.35 321.45 195.58 322.11 169.34 292.5 163.11 291.84 189.35" style="fill: rgb(119, 255, 192); transform-origin: 306.975px 179.345px;" id="el6lpelys65xb" class="animable"></polygon><g id="elftrrg13ogz7"><polygon points="291.84 189.35 321.45 195.58 322.11 169.34 292.5 163.11 291.84 189.35" style="opacity: 0.2; transform-origin: 306.975px 179.345px;" class="animable"></polygon></g><g id="elfzjhit2q0xu"><polygon points="291.84 189.35 295.59 190.14 296.25 163.9 292.5 163.11 291.84 189.35" style="opacity: 0.1; transform-origin: 294.045px 176.625px;" class="animable"></polygon></g><g id="el77gehqyky6l"><path d="M316.88,174.4a2,2,0,0,0,1.47,2,1.31,1.31,0,0,0,1.56-1.37,2,2,0,0,0-1.48-2A1.3,1.3,0,0,0,316.88,174.4Z" style="opacity: 0.1; transform-origin: 318.395px 174.715px;" class="animable"></path></g><g id="elprac8fchyp"><path d="M316.74,180a2,2,0,0,0,1.47,2,1.3,1.3,0,0,0,1.56-1.37,2,2,0,0,0-1.47-2A1.3,1.3,0,0,0,316.74,180Z" style="opacity: 0.1; transform-origin: 318.255px 180.315px;" class="animable"></path></g><g id="el8v1doz7tzsl"><path d="M316.6,185.5a2,2,0,0,0,1.47,2,1.31,1.31,0,0,0,1.56-1.38,2,2,0,0,0-1.47-2A1.3,1.3,0,0,0,316.6,185.5Z" style="opacity: 0.1; transform-origin: 318.115px 185.809px;" class="animable"></path></g><g id="eltceyntsnb0o"><path d="M312.16,173.41a2,2,0,0,0,1.47,2,1.3,1.3,0,0,0,1.56-1.37,2,2,0,0,0-1.47-2A1.31,1.31,0,0,0,312.16,173.41Z" style="opacity: 0.1; transform-origin: 313.675px 173.726px;" class="animable"></path></g><g id="elzto2k3z0th9"><path d="M312,179a2,2,0,0,0,1.47,2,1.3,1.3,0,0,0,1.56-1.37,2,2,0,0,0-1.47-2A1.3,1.3,0,0,0,312,179Z" style="opacity: 0.1; transform-origin: 313.515px 179.315px;" class="animable"></path></g><g id="el4o3lq863uxv"><path d="M311.88,184.51a2,2,0,0,0,1.48,2,1.29,1.29,0,0,0,1.55-1.37,2,2,0,0,0-1.47-2A1.31,1.31,0,0,0,311.88,184.51Z" style="opacity: 0.1; transform-origin: 313.396px 184.826px;" class="animable"></path></g><g id="el91otztg24fe"><path d="M307.44,172.42a2,2,0,0,0,1.48,2,1.32,1.32,0,0,0,1.56-1.38,2,2,0,0,0-1.48-2A1.32,1.32,0,0,0,307.44,172.42Z" style="opacity: 0.1; transform-origin: 308.96px 172.73px;" class="animable"></path></g><g id="el13rblhroy94b"><path d="M307.31,178a2,2,0,0,0,1.47,2,1.31,1.31,0,0,0,1.56-1.37,2,2,0,0,0-1.48-2A1.3,1.3,0,0,0,307.31,178Z" style="opacity: 0.1; transform-origin: 308.825px 178.315px;" class="animable"></path></g><g id="elf1jlmjv8gsi"><path d="M307.17,183.52a2,2,0,0,0,1.47,2,1.31,1.31,0,0,0,1.56-1.37,2,2,0,0,0-1.48-2A1.29,1.29,0,0,0,307.17,183.52Z" style="opacity: 0.1; transform-origin: 308.684px 183.834px;" class="animable"></path></g><path d="M317.33,95.94c1.12.33,6.21.56,8.81,5.64,2.47,4.8,1.47,18,1.69,21s3.88,4,4.23,7.43c.3,3-1.94,3.68-2.49,5.73-.42,1.59.81,4.28-1.05,6.44-1.69,2-4,1.12-5.51,1.57s-3,3.61-5.74,4.08-4.73-2.32-6.14-2.53-3.75,3.82-8.26,2.71-5.21-5.19-7-6.26-6.71-.51-8.5-3.22-1.65-5.91-2.43-7.23-2.86-1.46-3.64-4.33,2-4.18,2.72-6.45c.5-1.59-.7-3.31.71-5.62,1.94-3.18,6-1.78,8.14-5,1.69-2.54,6.18-14,13.86-15.83C312.05,92.83,317.33,95.94,317.33,95.94Z" style="fill: rgb(38, 50, 56); transform-origin: 306.625px 120.991px;" id="el7cadzk2kwi5" class="animable"></path><path d="M327.8,121.88a4.25,4.25,0,0,0,1,1.73l1.29,1.52a12.65,12.65,0,0,1,2.18,3.21,4,4,0,0,1-.12,3.54,5.79,5.79,0,0,1-1.21,1.43,7.35,7.35,0,0,0-1.41,1.55,3.46,3.46,0,0,0-.16,2.18c.11.67.25,1.31.33,2a4.75,4.75,0,0,1-.69,3.57,2.68,2.68,0,0,1-1.45,1,5,5,0,0,1-1.89.11c-.65-.06-1.3-.19-2-.28a3.3,3.3,0,0,0-2,.12,3.62,3.62,0,0,1,1.93.07c.65.15,1.29.34,1.95.45a5.29,5.29,0,0,0,2.06,0,3.27,3.27,0,0,0,1.79-1.14,5.1,5.1,0,0,0,.92-4c-.07-.68-.21-1.33-.3-2a2.76,2.76,0,0,1,.11-1.71c.56-1,1.89-1.72,2.55-3a4.43,4.43,0,0,0,0-4.11,12.78,12.78,0,0,0-2.44-3.22l-1.41-1.4A4.68,4.68,0,0,1,327.8,121.88Z" style="fill: rgb(38, 50, 56); transform-origin: 327.428px 133.031px;" id="elskoikhy0vmt" class="animable"></path><path d="M299,99.71a59.86,59.86,0,0,0-4,5.88c-.66,1-1.29,2-2,2.9a8.54,8.54,0,0,1-1.16,1.23,1.13,1.13,0,0,1-.31.21,1.27,1.27,0,0,1-.35.16c-.27.09-.55.16-.83.23a33.37,33.37,0,0,0-3.46,1,6.14,6.14,0,0,0-3,2.16,3.82,3.82,0,0,0-.66,1.78,5,5,0,0,0,.26,1.83,7.77,7.77,0,0,1,.57,3.46,7.36,7.36,0,0,0-.21-3.55,4.65,4.65,0,0,1-.14-1.69,3.28,3.28,0,0,1,.66-1.49A5.91,5.91,0,0,1,287.1,112c1.09-.39,2.24-.6,3.41-.89.29-.08.59-.17.88-.27a2.56,2.56,0,0,0,.87-.51,8.42,8.42,0,0,0,1.25-1.37,30.48,30.48,0,0,0,2-3l1.74-3.11A32.41,32.41,0,0,1,299,99.71Z" style="fill: rgb(38, 50, 56); transform-origin: 291.113px 110.13px;" id="el7hpwtcb37lh" class="animable"></path><path d="M284,130.34a6.21,6.21,0,0,1,.37,2.47c.05.85.09,1.7.18,2.56a12.71,12.71,0,0,0,.49,2.56,5.59,5.59,0,0,0,1.34,2.34,7.07,7.07,0,0,0,5,1.43c.86,0,1.7-.08,2.54-.09a5.31,5.31,0,0,1,2.46.41,4.89,4.89,0,0,0-2.44-.78c-.86-.07-1.71-.07-2.55-.12-1.65-.09-3.39-.34-4.53-1.4a5,5,0,0,1-1.18-2,15.73,15.73,0,0,1-.6-2.41c-.15-.83-.26-1.67-.38-2.51-.07-.43-.14-.85-.24-1.27A2.5,2.5,0,0,0,284,130.34Z" style="fill: rgb(38, 50, 56); transform-origin: 290.19px 136.18px;" id="el87kbdyu053l" class="animable"></path><path d="M298.06,144.6c.08,1.28,4.58,10.28,10.25,11,1.84.23,3.53-9.8,3.53-9.8l.29-.71,4.11-10-10.83-9.91-1.58-1.34s-.95,2.8-2.09,6.3l-.16.5c-.07.19-.14.38-.19.56-.18.52-.36,1.06-.52,1.59s-.26.8-.38,1.23l-.38,1.28A70.19,70.19,0,0,0,298.06,144.6Z" style="fill: rgb(247, 169, 160); transform-origin: 307.15px 139.722px;" id="el40tjpcfqmn8" class="animable"></path><path d="M316.24,135.1l-3.94,9.58a23.08,23.08,0,0,1-10.88-13.54l.32-1c1.15-3.49,2.09-6.29,2.09-6.29l1.58,1.32Z" style="fill: rgb(38, 50, 56); transform-origin: 308.83px 134.265px;" id="elj1enszxlb9f" class="animable"></path><path d="M332.31,120.86c-1.17,18.88-12.61,20.31-16.68,20-3.69-.23-16.25-1.49-17-20.39S307,96.2,315.43,96.28,333.48,102,332.31,120.86Z" style="fill: rgb(247, 169, 160); transform-origin: 315.497px 118.587px;" id="elbdhpivxntnl" class="animable"></path><path d="M299.32,120c3,.66,4.62-5.67,4.62-5.67s6.23.87,9.52-7.8a13.9,13.9,0,0,1-3.78,7s11.15.35,17-8.21c0,0-2.49,4.43-4.45,5.86,0,0,4.78-.65,7.54-4.08,0,0,1.2,5.57,2.48,7.24,0,0,2.19-19.29-15.9-19.69,0,0-11.25-.8-16.47,7.48S299.32,120,299.32,120Z" style="fill: rgb(38, 50, 56); transform-origin: 314.869px 107.339px;" id="elgxdco72u68" class="animable"></path><path d="M301.51,122.15s-3.21-6.44-6.08-5.38-1.06,10,1.87,11.6a3.21,3.21,0,0,0,4.5-1.07Z" style="fill: rgb(247, 169, 160); transform-origin: 297.892px 122.766px;" id="ela5sek5pbxdg" class="animable"></path><path d="M296,119.31a0,0,0,0,0,0,.08c2,1.21,2.9,3.4,3.39,5.62a1.77,1.77,0,0,0-2.54-.87.07.07,0,0,0,0,.13,2,2,0,0,1,2,1,9.61,9.61,0,0,1,.76,1.88c.08.21.44.16.4-.07V127C300.53,124.25,299,120,296,119.31Z" style="fill: rgb(38, 50, 56); transform-origin: 298.055px 123.297px;" id="elef5fxbndzzh" class="animable"></path><path d="M299.58,127.84a.94.94,0,0,1-1.06.79.93.93,0,0,1-.79-1,.93.93,0,1,1,1.85.26Z" style="fill: rgb(255, 255, 255); transform-origin: 298.658px 127.731px;" id="el9p9jevw838p" class="animable"></path><path d="M329.09,116.55a10.28,10.28,0,0,1-1.22-.41,2.06,2.06,0,0,1-1.17-.64.67.67,0,0,1,.09-.81,1.65,1.65,0,0,1,1.65-.2,2.36,2.36,0,0,1,1.41,1A.71.71,0,0,1,329.09,116.55Z" style="fill: rgb(38, 50, 56); transform-origin: 328.278px 115.461px;" id="eldu239xaocz" class="animable"></path><path d="M316.82,116.2c.43-.09.81-.25,1.23-.38a2.09,2.09,0,0,0,1.18-.62.66.66,0,0,0-.08-.81,1.66,1.66,0,0,0-1.64-.24,2.4,2.4,0,0,0-1.44,1A.71.71,0,0,0,316.82,116.2Z" style="fill: rgb(38, 50, 56); transform-origin: 317.655px 115.123px;" id="elzfby5tt7fdf" class="animable"></path><path d="M319,120.22s-.11,0-.11.1c-.07,1.27-.36,2.7-1.54,3,0,0,0,.08,0,.08C318.78,123.34,319.15,121.43,319,120.22Z" style="fill: rgb(38, 50, 56); transform-origin: 318.19px 121.81px;" id="el9qabzw1ljjw" class="animable"></path><path d="M318,118.8c-2-.33-2.54,3.73-.67,4S319.7,119.08,318,118.8Z" style="fill: rgb(38, 50, 56); transform-origin: 317.609px 120.797px;" id="elzgunnum55ck" class="animable"></path><path d="M317.18,118.91c-.38.19-.78.55-1.21.54s-.82-.49-1.09-.94c0-.05-.07,0-.08,0a1.49,1.49,0,0,0,.91,1.83c.74.2,1.38-.41,1.67-1.17C317.44,119.07,317.34,118.84,317.18,118.91Z" style="fill: rgb(38, 50, 56); transform-origin: 316.067px 119.433px;" id="elxlwetbfq3pj" class="animable"></path><path d="M326.22,120.63s.09.07.08.12c-.21,1.25-.24,2.72.84,3.29,0,0,0,.08,0,.07C325.76,123.73,325.82,121.78,326.22,120.63Z" style="fill: rgb(38, 50, 56); transform-origin: 326.556px 122.37px;" id="eli2zb2kk8qj" class="animable"></path><path d="M327.51,119.47c2.05.12,1.66,4.19-.23,4.08S325.8,119.37,327.51,119.47Z" style="fill: rgb(38, 50, 56); transform-origin: 327.458px 121.51px;" id="els87oyijs0a" class="animable"></path><path d="M328.34,119.81c.3.25.58.67,1,.74s.82-.34,1.14-.74c0,0,.06,0,.06,0-.05.78-.39,1.57-1.15,1.65s-1.13-.65-1.24-1.44C328.09,119.92,328.22,119.72,328.34,119.81Z" style="fill: rgb(38, 50, 56); transform-origin: 329.337px 120.627px;" id="elnmrsdeswv9" class="animable"></path><path d="M317.88,130.49c.25.35.48.8.93.92a3.43,3.43,0,0,0,1.39-.08c.05,0,.08,0,.05.07a1.73,1.73,0,0,1-1.71.4,1.35,1.35,0,0,1-.79-1.27A.07.07,0,0,1,317.88,130.49Z" style="fill: rgb(38, 50, 56); transform-origin: 319.006px 131.167px;" id="elc1v7mxql1uc" class="animable"></path><path d="M323.83,126.3s.05,1.91-.05,2.8c0,.08-.23.1-.54.08h0a4.26,4.26,0,0,1-3.92-2.05c-.05-.09.08-.17.15-.11a6.34,6.34,0,0,0,3.72,1.55c.09-.24-.18-3.27,0-3.26a7.33,7.33,0,0,1,2,.69c0-4-.58-7.94-.5-11.91a.12.12,0,0,1,.24,0,64.29,64.29,0,0,1,1.09,12.8C325.92,127.37,324.17,126.5,323.83,126.3Z" style="fill: rgb(38, 50, 56); transform-origin: 322.668px 121.58px;" id="el5awn80lp9h" class="animable"></path><path d="M322.88,129a4.92,4.92,0,0,1-2.13,1.31,2.35,2.35,0,0,1-1.36-.06c-.94-.36-.87-1.26-.61-2a5.87,5.87,0,0,1,.56-1.12A6.45,6.45,0,0,0,322.88,129Z" style="fill: rgb(38, 50, 56); transform-origin: 320.745px 128.756px;" id="elnwwbywkt38j" class="animable"></path><path d="M320.75,130.31a2.35,2.35,0,0,1-1.36-.06c-.94-.36-.87-1.26-.61-2A2.31,2.31,0,0,1,320.75,130.31Z" style="fill: rgb(255, 152, 185); transform-origin: 319.68px 129.316px;" id="elihh4ydz705g" class="animable"></path><path d="M290,143.53a9.37,9.37,0,0,0,1.39,4.79c2.83,4.67,10.43,8.46,18,7.54,4.81-.59,7.78-2.53,9.28-5A35.3,35.3,0,0,1,290,143.53Z" style="fill: rgb(69, 90, 100); transform-origin: 304.335px 149.764px;" id="ellxo2f4toa7" class="animable"></path><path d="M283.49,137.28c8.58,14.65,33.54,21.13,49.26,7.91,11.1-9.36,16-28.65,7.64-44.7C328.25,77.28,303.71,79.67,290,91,275.59,102.94,277,126.16,283.49,137.28Zm16.74-37.09c11.07-8.15,30.94-8.64,40.6,7.87A24.72,24.72,0,0,1,334.44,140c-12.74,9.55-32.81,5.06-39.66-5.37C289.59,126.72,288.52,108.81,300.23,100.19Z" style="fill: rgb(119, 255, 192); transform-origin: 311.693px 117.507px;" id="ell7x5ctdc8c8" class="animable"></path><g id="eltf278cc96hh"><path d="M294.78,134.62c6.85,10.43,26.92,14.92,39.66,5.37a24.72,24.72,0,0,0,6.39-31.93c-9.66-16.51-29.53-16-40.6-7.87C288.52,108.81,289.59,126.72,294.78,134.62Z" style="fill: rgb(69, 90, 100); opacity: 0.1; transform-origin: 317.587px 119.957px;" class="animable"></path></g><g id="el66gqte3qrcp"><path d="M294.78,134.62c6.85,10.43,26.92,14.92,39.66,5.37a24.72,24.72,0,0,0,6.39-31.93c-9.66-16.51-29.53-16-40.6-7.87C288.52,108.81,289.59,126.72,294.78,134.62Z" style="fill: rgb(69, 90, 100); opacity: 0.1; transform-origin: 317.587px 119.957px;" class="animable"></path></g><g id="elx9niq9on2q"><g style="opacity: 0.2; transform-origin: 317.602px 119.935px;" class="animable"><path d="M318.59,94.69a183.52,183.52,0,0,1,24.83,31.48,24,24,0,0,0,.31-10.28A187.38,187.38,0,0,0,328.68,97,27.12,27.12,0,0,0,318.59,94.69Z" style="fill: rgb(255, 255, 255); transform-origin: 331.367px 110.43px;" id="eldppal80sbxo" class="animable"></path><path d="M291.4,125a24.41,24.41,0,0,0,3.38,9.64,22.26,22.26,0,0,0,9,7.49A147.41,147.41,0,0,0,291.4,125Z" style="fill: rgb(255, 255, 255); transform-origin: 297.59px 133.565px;" id="elktnw0v8zxc" class="animable"></path><path d="M313.07,95a178.61,178.61,0,0,1,28.47,36.34c.19-.37.36-.74.52-1.12a180.64,180.64,0,0,0-27.77-35.38Z" style="fill: rgb(255, 255, 255); transform-origin: 327.565px 113.09px;" id="eleqmyrrqc4bp" class="animable"></path><path d="M291.93,113.05a156.61,156.61,0,0,1,23.9,32.13c.38,0,.76,0,1.15,0A157.71,157.71,0,0,0,292.2,112C292.1,112.36,292,112.7,291.93,113.05Z" style="fill: rgb(255, 255, 255); transform-origin: 304.455px 128.59px;" id="elgcb3gc553mv" class="animable"></path><path d="M291.06,120.09c0,.48,0,.94,0,1.41a152.6,152.6,0,0,1,16,21.95c.45.16.9.31,1.36.44A152.12,152.12,0,0,0,291.06,120.09Z" style="fill: rgb(255, 255, 255); transform-origin: 299.74px 131.99px;" id="elxfsxtm953wh" class="animable"></path><path d="M295.7,104.75a163.83,163.83,0,0,1,30,39.46,25.62,25.62,0,0,0,3.39-1.17,166.67,166.67,0,0,0-31.22-40.81A22.3,22.3,0,0,0,295.7,104.75Z" style="fill: rgb(255, 255, 255); transform-origin: 312.395px 123.22px;" id="elwm7f2h7jde" class="animable"></path></g></g><path d="M274.59,124.59c-1.64-4-1.67-12.28,2.51-16.22,4-3.72,10.79-4.09,13.81,4.35,2.08,5.83.43,12.54-2.79,15.63C283.56,132.72,276.75,129.94,274.59,124.59Z" style="fill: rgb(119, 255, 192); transform-origin: 282.697px 118.184px;" id="elyqeiy4cd8y" class="animable"></path><g id="elryod21ctfhj"><path d="M274.59,124.59c-1.64-4-1.67-12.28,2.51-16.22,4-3.72,10.79-4.09,13.81,4.35,2.08,5.83.43,12.54-2.79,15.63C283.56,132.72,276.75,129.94,274.59,124.59Z" style="opacity: 0.1; transform-origin: 282.697px 118.184px;" class="animable"></path></g><path d="M273.33,123.12c-1.26-3.12-1.28-9.44,1.93-12.47,3-2.86,8.29-3.14,10.61,3.34,1.6,4.48.33,9.64-2.15,12C280.23,129.36,275,127.22,273.33,123.12Z" style="fill: rgb(119, 255, 192); transform-origin: 279.56px 118.189px;" id="el35xmrrcp8ao" class="animable"></path><path d="M281.36,157.88c4.18,24.86,24,57,30.6,64.24,10.05,11.07,56.18-.8,65.58-2.6,4-.76-8.35-35.75-12.65-35-3.75.64-39,11-40.05,9.76-.85-1-17.89-24-30.11-39.15C284.19,142.06,280.26,151.3,281.36,157.88Z" style="fill: rgb(247, 169, 160); transform-origin: 329.754px 187.653px;" id="elwbe9m07s0vi" class="animable"></path><path d="M356.59,186.63l6.45-1.71a21.93,21.93,0,0,0,5.85-2.7c7.23-4.17,27.51-9.69,45.82,5,7,5.61,6.14,13-2.18,8.45-5.87-3.2-9.66-5.92-11.86-6.43,0,0,4,9.42.86,14.46a109.86,109.86,0,0,1-9.09,12.59,24.14,24.14,0,0,1-2.51-1.49,12.45,12.45,0,0,1-12.39,4.75l-10.39,2.22Z" style="fill: rgb(69, 90, 100); transform-origin: 388.006px 199.708px;" id="elv9qo5uq9ult" class="animable"></path><path d="M376.42,179.35c4.29.84,13.36,2.79,20.22,7,7.62,4.63,21.06,15.62,17.58,21.21-2.55,4.1-8.05.35-8.05.35s4.59,5.71,1.48,8.91c-2.84,2.92-6.92-.23-6.92-.23s2.19,3.94-1.08,6.22c-3.94,2.75-7.89-6-14.28-6.64C383.93,216,376.42,179.35,376.42,179.35Z" style="fill: rgb(69, 90, 100); transform-origin: 395.602px 201.347px;" id="elj1u7ghn4van" class="animable"></path><path d="M390.4,193.55c3.91,1.46,11.93,7,15.78,14.15.08.16,0,.31-.1.18a88.05,88.05,0,0,0-15.72-14.26S390.36,193.54,390.4,193.55Z" style="fill: rgb(38, 50, 56); transform-origin: 398.286px 200.739px;" id="el3je4293wtr8" class="animable"></path><path d="M386,201.38c3.24,1.61,11.25,7.74,14.9,15.06.08.17,0,.32-.11.18a93.59,93.59,0,0,0-14.84-15.17S385.9,201.36,386,201.38Z" style="fill: rgb(38, 50, 56); transform-origin: 393.435px 209.026px;" id="ely4vyl2jbh2i" class="animable"></path><path d="M356.59,186.63l10.56,35.11s-2.11,4-11.56,5.82-37,2.31-43.35-3.51-23.92-36-30.05-58.33,6.73-20.24,13.47-10.57,29.21,37.72,29.88,38,16.43-5.74,22.14-6.9S356.59,186.63,356.59,186.63Z" style="fill: rgb(119, 255, 192); transform-origin: 323.864px 188.503px;" id="el26f003ijp9y" class="animable"></path><path d="M321.63,188.56c-1.58-1.61-3.06-3.29-4.53-5s-2.89-3.43-4.3-5.17-2.78-3.51-4.11-5.33l-2-2.72c-.64-.93-1.3-1.84-1.9-2.79.79.8,1.53,1.64,2.3,2.46l2.22,2.53c1.48,1.69,2.89,3.43,4.3,5.17s2.79,3.52,4.11,5.34S320.4,186.68,321.63,188.56Z" style="fill: rgb(38, 50, 56); transform-origin: 313.21px 178.055px;" id="elmk6euup4ltd" class="animable"></path><path d="M309,172.73a12.24,12.24,0,0,1-1.09-2.13,23.27,23.27,0,0,1-.77-2.27,4.68,4.68,0,0,1,.74,1,9,9,0,0,1,.53,1.08A8.13,8.13,0,0,1,309,172.73Z" style="fill: rgb(38, 50, 56); transform-origin: 308.07px 170.53px;" id="elh84kf98m0sm" class="animable"></path><path d="M309.47,220.9c-1.36-1.62-2.61-3.34-3.87-5.05s-2.41-3.5-3.57-5.28c-2.31-3.56-4.43-7.24-6.46-11s-3.86-7.57-5.52-11.49a120.25,120.25,0,0,1-4.41-11.94c.88,1.94,1.62,3.92,2.53,5.83s1.71,3.88,2.64,5.77l2.76,5.71c1,1.88,1.91,3.77,2.94,5.61,1.94,3.76,4.07,7.41,6.22,11S307.13,217.37,309.47,220.9Z" style="fill: rgb(38, 50, 56); transform-origin: 297.555px 198.52px;" id="el2tt36cwwspd" class="animable"></path><path d="M288.35,183.18a11.13,11.13,0,0,1-1.82-1.74,10.6,10.6,0,0,1-1.4-2.09,10.67,10.67,0,0,1,1.81,1.74A10.08,10.08,0,0,1,288.35,183.18Z" style="fill: rgb(38, 50, 56); transform-origin: 286.74px 181.265px;" id="elprkx8p3wgm" class="animable"></path><g id="elkl6dmz56q1"><path d="M351.45,190.5c1.42,3.83,2.64,7.75,3.83,11.67s2.36,7.76,3.51,11.64c.66,2.23,1.32,4.46,1.9,6.7,0,.15-.09.18-.14,0-1.39-3.85-2.59-7.78-3.84-11.67s-2.44-7.74-3.61-11.62c-.67-2.23-1.3-4.45-1.86-6.71C351.18,190.34,351.37,190.29,351.45,190.5Z" style="opacity: 0.1; transform-origin: 355.959px 205.498px;" class="animable"></path></g></g><g id="freepik--Stars--inject-151" class="animable animator-active" style="transform-origin: 249.717px 244.82px;"><polygon points="381.88 337.25 387.39 338.27 388.62 344.08 389.85 338.27 395.36 337.25 389.87 335.91 388.62 330.43 387.36 335.91 381.88 337.25" style="fill: rgb(199, 199, 199); transform-origin: 388.62px 337.255px;" id="el871m3l7rc1r" class="animable"></polygon><polygon points="114.28 321.65 119.78 322.67 121.02 328.47 122.25 322.67 127.75 321.64 122.27 320.3 121.02 314.82 119.76 320.3 114.28 321.65" style="fill: rgb(199, 199, 199); transform-origin: 121.015px 321.645px;" id="el9370ngpzdio" class="animable"></polygon><polygon points="325.61 243.82 331.12 244.84 332.35 250.65 333.58 244.84 339.09 243.82 333.61 242.48 332.35 237 331.1 242.48 325.61 243.82" style="fill: rgb(199, 199, 199); transform-origin: 332.35px 243.825px;" id="el8rfvjjcyc8f" class="animable"></polygon><polygon points="434.24 303.07 437.32 303.64 438.01 306.88 438.7 303.64 441.77 303.07 438.71 302.32 438.01 299.25 437.31 302.32 434.24 303.07" style="fill: rgb(199, 199, 199); transform-origin: 438.005px 303.065px;" id="elqmkxc6jha8" class="animable"></polygon><polygon points="200.6 426.57 203.68 427.14 204.36 430.38 205.05 427.14 208.13 426.57 205.06 425.82 204.36 422.75 203.66 425.82 200.6 426.57" style="fill: rgb(199, 199, 199); transform-origin: 204.365px 426.565px;" id="elblhx159eqn" class="animable"></polygon><polygon points="426.71 156.97 429.79 157.54 430.48 160.79 431.16 157.54 434.24 156.97 431.18 156.22 430.48 153.16 429.77 156.22 426.71 156.97" style="fill: rgb(199, 199, 199); transform-origin: 430.475px 156.975px;" id="el3fesl43e3yi" class="animable"></polygon><polygon points="63.52 226.78 66.6 227.35 67.29 230.6 67.98 227.35 71.06 226.78 67.99 226.03 67.29 222.97 66.59 226.03 63.52 226.78" style="fill: rgb(199, 199, 199); transform-origin: 67.29px 226.785px;" id="elf2gy65icyx9" class="animable"></polygon><polygon points="80.04 391.98 83.12 392.55 83.81 395.79 84.5 392.55 87.57 391.98 84.51 391.23 83.81 388.16 83.11 391.23 80.04 391.98" style="fill: rgb(199, 199, 199); transform-origin: 83.805px 391.975px;" id="elokxnph3hkuj" class="animable"></polygon><polygon points="414.83 239.19 417.91 239.75 418.6 243 419.28 239.75 422.36 239.18 419.3 238.44 418.6 235.37 417.89 238.44 414.83 239.19" style="fill: rgb(199, 199, 199); transform-origin: 418.595px 239.185px;" id="el5rgunas9sp3" class="animable"></polygon><polygon points="172.92 83.46 176 84.03 176.69 87.27 177.38 84.03 180.46 83.45 177.39 82.7 176.69 79.64 175.99 82.7 172.92 83.46" style="fill: rgb(199, 199, 199); transform-origin: 176.69px 83.455px;" id="el1605b5mbj86" class="animable"></polygon><polygon points="293.45 332.29 296.53 332.86 297.22 336.1 297.91 332.86 300.99 332.29 297.92 331.54 297.22 328.47 296.52 331.54 293.45 332.29" style="fill: rgb(199, 199, 199); transform-origin: 297.22px 332.285px;" id="el8iu0q9uzkzw" class="animable"></polygon><path d="M193.31,433.59a.89.89,0,0,1,0,1.78A.89.89,0,0,1,193.31,433.59Z" style="fill: rgb(199, 199, 199); transform-origin: 193.31px 434.48px;" id="elv5jye1km1g" class="animable"></path><path d="M352.52,266.2a.9.9,0,0,1,0,1.79A.9.9,0,0,1,352.52,266.2Z" style="fill: rgb(199, 199, 199); transform-origin: 352.52px 267.095px;" id="eloh70xgwmnbg" class="animable"></path><path d="M144,426.89a.9.9,0,0,1,0,1.79A.9.9,0,0,1,144,426.89Z" style="fill: rgb(199, 199, 199); transform-origin: 144px 427.785px;" id="elt3sgxlxbgsj" class="animable"></path><path d="M395,277.89a.9.9,0,0,1,0,1.79A.9.9,0,0,1,395,277.89Z" style="fill: rgb(199, 199, 199); transform-origin: 395px 278.785px;" id="eljvjq4eq44n" class="animable"></path><path d="M215.67,417.54a.63.63,0,0,1,0,1.26A.63.63,0,0,1,215.67,417.54Z" style="fill: rgb(199, 199, 199); transform-origin: 215.67px 418.17px;" id="eljgwiorm0gn" class="animable"></path><path d="M89.59,89.71a.63.63,0,0,1,0,1.26A.63.63,0,0,1,89.59,89.71Z" style="fill: rgb(199, 199, 199); transform-origin: 89.59px 90.34px;" id="elz30veamai7" class="animable"></path><path d="M333.09,292.64a.63.63,0,0,1,0,1.26A.63.63,0,0,1,333.09,292.64Z" style="fill: rgb(199, 199, 199); transform-origin: 333.09px 293.27px;" id="elltcs5npjlj" class="animable"></path><path d="M311.69,281.16a1.72,1.72,0,0,1,0,3.43A1.72,1.72,0,0,1,311.69,281.16Z" style="fill: rgb(199, 199, 199); transform-origin: 311.69px 282.875px;" id="elfr7apkzf1ac" class="animable"></path><polygon points="186.4 147.26 191.91 148.28 193.14 154.08 194.37 148.28 199.88 147.25 194.39 145.91 193.14 140.43 191.88 145.91 186.4 147.26" style="fill: rgb(199, 199, 199); transform-origin: 193.14px 147.255px;" id="elykgha7dul8" class="animable"></polygon><polygon points="245.11 58.08 248.19 58.65 248.88 61.9 249.57 58.65 252.65 58.08 249.58 57.33 248.88 54.27 248.18 57.33 245.11 58.08" style="fill: rgb(199, 199, 199); transform-origin: 248.88px 58.085px;" id="elmahn1krzd5e" class="animable"></polygon><path d="M58.47,141.39a.9.9,0,0,1,0,1.79A.9.9,0,0,1,58.47,141.39Z" style="fill: rgb(199, 199, 199); transform-origin: 58.47px 142.285px;" id="elxv85p6r4mek" class="animable"></path><path d="M72.49,378.09a.89.89,0,0,1,0,1.78A.89.89,0,0,1,72.49,378.09Z" style="fill: rgb(199, 199, 199); transform-origin: 72.49px 378.98px;" id="elcsjg84uxzls" class="animable"></path><path d="M94,216.21A.89.89,0,0,1,94,218,.89.89,0,0,1,94,216.21Z" style="fill: rgb(199, 199, 199); transform-origin: 94px 217.105px;" id="elt1hfw5ckzog" class="animable"></path><path d="M129.34,335.54a.63.63,0,0,1,0,1.26A.63.63,0,0,1,129.34,335.54Z" style="fill: rgb(199, 199, 199); transform-origin: 129.34px 336.17px;" id="el8ihgqa35lk" class="animable"></path><path d="M262.52,416.47a.63.63,0,0,1,0,1.26A.63.63,0,0,1,262.52,416.47Z" style="fill: rgb(199, 199, 199); transform-origin: 262.52px 417.1px;" id="elkzmfe9kw1e" class="animable"></path><path d="M356.29,127.62a.63.63,0,0,1,0,1.26A.63.63,0,0,1,356.29,127.62Z" style="fill: rgb(199, 199, 199); transform-origin: 356.29px 128.25px;" id="elcpkyng7hbnc" class="animable"></path><path d="M242.23,89a.63.63,0,0,1,0,1.26A.63.63,0,0,1,242.23,89Z" style="fill: rgb(199, 199, 199); transform-origin: 242.23px 89.63px;" id="elkl1lh81gr3m" class="animable"></path><path d="M204.37,313.11a1.71,1.71,0,0,1,0,3.42A1.71,1.71,0,0,1,204.37,313.11Z" style="fill: rgb(199, 199, 199); transform-origin: 204.37px 314.82px;" id="elul2e2niuf3e" class="animable"></path><path d="M429.72,183.84a1.71,1.71,0,0,1,0,3.42A1.71,1.71,0,0,1,429.72,183.84Z" style="fill: rgb(199, 199, 199); transform-origin: 429.72px 185.55px;" id="elmqqzz1ji36s" class="animable"></path><path d="M79.6,333.83a1.71,1.71,0,0,1,0,3.42A1.71,1.71,0,0,1,79.6,333.83Z" style="fill: rgb(199, 199, 199); transform-origin: 79.6px 335.54px;" id="elq8k11bi69s" class="animable"></path><polygon points="184 174.82 187.08 175.39 187.77 178.64 188.45 175.39 191.53 174.82 188.47 174.07 187.77 171.01 187.06 174.07 184 174.82" style="fill: rgb(199, 199, 199); transform-origin: 187.765px 174.825px;" id="el8i3890yntug" class="animable"></polygon><polygon points="288.73 423.25 291.81 423.82 292.5 427.07 293.18 423.82 296.26 423.25 293.2 422.5 292.5 419.44 291.8 422.5 288.73 423.25" style="fill: rgb(199, 199, 199); transform-origin: 292.495px 423.255px;" id="elkxteotre2p" class="animable"></polygon><path d="M302.37,383.27a.89.89,0,0,1,0,1.78A.89.89,0,0,1,302.37,383.27Z" style="fill: rgb(199, 199, 199); transform-origin: 302.37px 384.16px;" id="elsu4k4zm8lvj" class="animable"></path><path d="M337.15,359.53a.89.89,0,0,1,0,1.78A.89.89,0,0,1,337.15,359.53Z" style="fill: rgb(199, 199, 199); transform-origin: 337.15px 360.42px;" id="elbjzhgtm8qlq" class="animable"></path><polygon points="227.09 400.52 230.17 401.09 230.86 404.33 231.55 401.09 234.63 400.51 231.56 399.77 230.86 396.7 230.16 399.77 227.09 400.52" style="fill: rgb(199, 199, 199); transform-origin: 230.86px 400.515px;" id="elfhdkq08fnd4" class="animable"></polygon><path d="M353.83,113.07a.9.9,0,0,1,0,1.79A.9.9,0,0,1,353.83,113.07Z" style="fill: rgb(199, 199, 199); transform-origin: 353.83px 113.965px;" id="elcqauzqpvfed" class="animable"></path><path d="M375.3,362.34a.64.64,0,0,1,0,1.27A.64.64,0,0,1,375.3,362.34Z" style="fill: rgb(199, 199, 199); transform-origin: 375.3px 362.975px;" id="el7mh007oizur" class="animable"></path><polygon points="106.65 255 109.73 255.57 110.42 258.82 111.1 255.57 114.18 255 111.12 254.25 110.42 251.19 109.72 254.25 106.65 255" style="fill: rgb(199, 199, 199); transform-origin: 110.415px 255.005px;" id="elfyg53zkyw3c" class="animable"></polygon><path d="M71.06,304.12a.89.89,0,0,1,0,1.78A.89.89,0,0,1,71.06,304.12Z" style="fill: rgb(199, 199, 199); transform-origin: 71.06px 305.01px;" id="elmktdhwfddr" class="animable"></path><path d="M194.18,238.39a.89.89,0,0,1,0,1.78A.89.89,0,0,1,194.18,238.39Z" style="fill: rgb(199, 199, 199); transform-origin: 194.18px 239.28px;" id="elilui023ms7q" class="animable"></path><path d="M89.59,148.22a.63.63,0,0,1,0,1.26A.63.63,0,0,1,89.59,148.22Z" style="fill: rgb(199, 199, 199); transform-origin: 89.59px 148.85px;" id="ela4mi2fwndzq" class="animable"></path><path d="M81.51,142.41a1.72,1.72,0,0,1,0,3.43A1.72,1.72,0,0,1,81.51,142.41Z" style="fill: rgb(199, 199, 199); transform-origin: 81.51px 144.125px;" id="elvu5anxngo79" class="animable"></path><path d="M372.9,222a1.71,1.71,0,0,1,0,3.42A1.71,1.71,0,0,1,372.9,222Z" style="fill: rgb(199, 199, 199); transform-origin: 372.9px 223.71px;" id="elikgb9mfkk7" class="animable"></path></g><defs>     <filter id="active" height="200%">         <feMorphology in="SourceAlpha" result="DILATED" operator="dilate" radius="2"></feMorphology>                <feFlood flood-color="#32DFEC" flood-opacity="1" result="PINK"></feFlood>        <feComposite in="PINK" in2="DILATED" operator="in" result="OUTLINE"></feComposite>        <feMerge>            <feMergeNode in="OUTLINE"></feMergeNode>            <feMergeNode in="SourceGraphic"></feMergeNode>        </feMerge>    </filter>    <filter id="hover" height="200%">        <feMorphology in="SourceAlpha" result="DILATED" operator="dilate" radius="2"></feMorphology>                <feFlood flood-color="#ff0000" flood-opacity="0.5" result="PINK"></feFlood>        <feComposite in="PINK" in2="DILATED" operator="in" result="OUTLINE"></feComposite>        <feMerge>            <feMergeNode in="OUTLINE"></feMergeNode>            <feMergeNode in="SourceGraphic"></feMergeNode>        </feMerge>            <feColorMatrix type="matrix" values="0   0   0   0   0                0   1   0   0   0                0   0   0   0   0                0   0   0   1   0 "></feColorMatrix>    </filter></defs></svg>